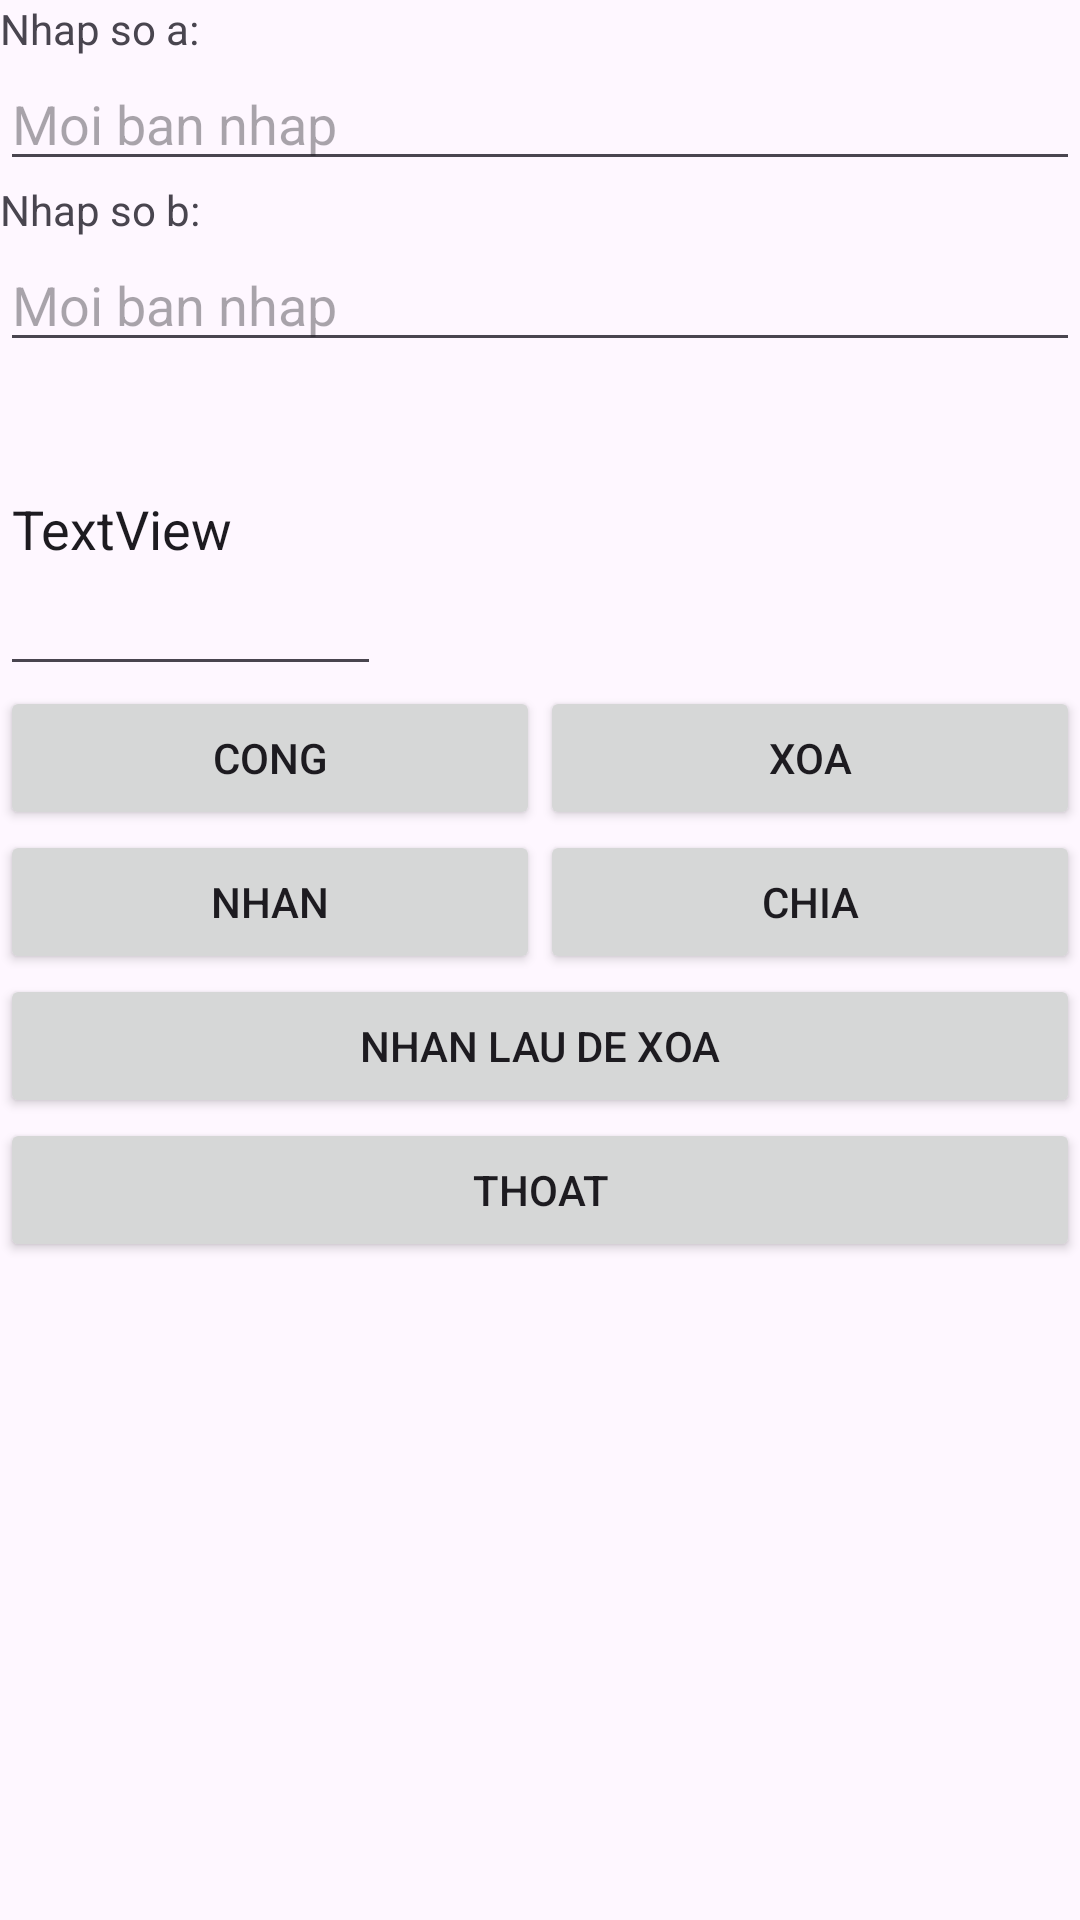

Reconstruct the res/layout file that produces this screen, plus the resources it refers to.
<!-- AndroidManifest.xml: application theme Theme.KL_HD_02_HappyBirthday -->
<!-- res/layout/activity_view.xml -->
<?xml version="1.0" encoding="utf-8"?>
<LinearLayout xmlns:android="http://schemas.android.com/apk/res/android"
    xmlns:app="http://schemas.android.com/apk/res-auto"
    xmlns:tools="http://schemas.android.com/tools"
    android:layout_width="match_parent"
    android:layout_height="match_parent"
    android:layout_margin="10dp"
    android:orientation="vertical"
    tools:context=".View.ActivityView">


    <TextView
        android:id="@+id/textView5"
        android:layout_width="match_parent"
        android:layout_height="wrap_content"
        android:text="Nhap so a:" />

    <EditText
        android:id="@+id/edtA"
        android:layout_width="match_parent"
        android:layout_height="wrap_content"
        android:hint="Moi ban nhap"
        android:ems="10"
        android:inputType="text" />

    <TextView
        android:id="@+id/textView6"
        android:layout_width="match_parent"
        android:layout_height="wrap_content"
        android:text="Nhap so b:" />

    <EditText
        android:id="@+id/edtB"
        android:layout_width="match_parent"
        android:layout_height="wrap_content"
        android:hint="Moi ban nhap"
        android:ems="10"
        android:inputType="text" />

    <EditText
        android:id="@+id/edtKQ"
        android:layout_width="127dp"
        android:layout_height="108dp"
        android:text="TextView" />

    <LinearLayout
        android:layout_width="match_parent"
        android:layout_height="wrap_content"
        android:orientation="horizontal">

        <Button
            android:id="@+id/btn1"
            android:layout_width="wrap_content"
            android:layout_height="wrap_content"
            android:layout_weight="1"
            android:text="Cong" />

        <Button
            android:id="@+id/btn2"
            android:layout_width="wrap_content"
            android:layout_height="wrap_content"
            android:layout_weight="1"
            android:text="Xoa" />

    </LinearLayout>

    <LinearLayout
        android:layout_width="match_parent"
        android:layout_height="wrap_content"
        android:orientation="horizontal">

        <Button
            android:id="@+id/btn3"
            android:layout_width="wrap_content"
            android:layout_height="wrap_content"
            android:layout_weight="1"
            android:text="Nhan" />

        <Button
            android:id="@+id/btn4"
            android:layout_width="wrap_content"
            android:layout_height="wrap_content"
            android:layout_weight="1"
            android:text="Chia" />
    </LinearLayout>

    <LinearLayout
        android:layout_width="match_parent"
        android:layout_height="match_parent"
        android:orientation="vertical">

        <Button
            android:id="@+id/btn5"
            android:layout_width="match_parent"
            android:layout_height="wrap_content"
            android:text="Nhan lau de xoa" />

        <Button
            android:id="@+id/btn6"
            android:layout_width="match_parent"
            android:layout_height="wrap_content"
            android:text="Thoat" />
    </LinearLayout>

</LinearLayout>
<!-- resources referenced by this layout -->
<resources>
  <style name="Theme.KL_HD_02_HappyBirthday" parent="Base.Theme.KL_HD_02_HappyBirthday" />
  <style name="Base.Theme.KL_HD_02_HappyBirthday" parent="Theme.Material3.DayNight.NoActionBar">
          
          
      </style>
</resources>
